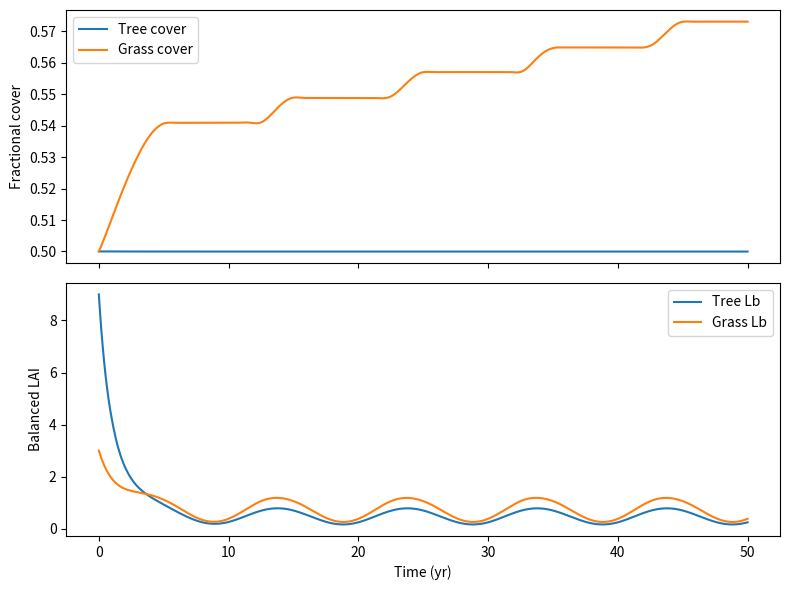

Write the Python code that produced this figure.
import numpy as np
from scipy.integrate import solve_ivp
import matplotlib.pyplot as plt

# parameters for two PFT: broadleaf tree and C3 grass, from Clark et al (2011) Table 6 and 7
params = {
    'sigma1': np.array([0.0375, 0.0250]),  # leaf C per LAI
    'awl': np.array([0.65, 0.005]),        # woody allometry coeff
    'bwl': np.array([1.667, 1.667]),       # woody allometry exponent
    'gamma_l': np.array([0.25, 0.25]),     # leaf turnover (yr^-1)
    'gamma_r': np.array([0.25, 0.25]),     # root turnover
    'gamma_w': np.array([0.005, 0.20]),    # wood turnover
    'Lmin': np.array([1.0, 1.0]),          # min LAI
    'Lmax': np.array([9.0, 4.0]),          # max LAI
    'c': np.array([[1.0, 1.0], [0.0, 1.0]]),
    # competition coefficient - the first matrix for intra-species competition, the second for inter-species competition
}


# partitioning function, according to Eq. 54
def lambda_fun(Lb, Lmin, Lmax):
    lam = np.clip((Lb - Lmin) / (Lmax - Lmin), 0, 1)
    return lam


# generating a sine wave as my artificial NPP forcing
def Pi_t(t, A=0.01, B=0.01, period=10.0):
    return A * np.sin(2 * np.pi * t / period) + B


# right-hand-side of ODEs
def triffid_rhs(t, y):
    Lb = y[:2]  # first variable we are tracking, balanced LAI (of both PFT)
    nu = y[2:]  # second variable, functional cover of both PFT

    # leaf, root, and wood biomass pools, according to Eq. 56-58
    L = params['sigma1'] * Lb
    R = L
    W = params['awl'] * Lb ** params['bwl']
    Cv = L + R + W

    # lambda_i, as defined above
    lam = lambda_fun(Lb, params['Lmin'], params['Lmax'])

    # NPP for each PFT, using the pre-defined sine wave
    Pi = np.array([Pi_t(t), Pi_t(t)])

    # dLb/dt, derived from Eq. 51 (This one is a bit complicated - I am still working on the maths!)
    dLb_dt = (1 - lam) * Pi / params['sigma1'] \
             - (params['gamma_l'] + params['gamma_r']) * Lb \
             - (params['gamma_w'] * W) / params['sigma1']

    # dnu/dt, derived from Eq. 52
    competition = 1 - (params['c'] @ nu)
    dnu_dt = lam * Pi * nu * competition / Cv

    return np.concatenate([dLb_dt, dnu_dt])

# initial condition
y0 = [9.0, 3.0, 0.5, 0.5]
t_span = (0, 50)
t_eval = np.linspace(0, 50, 501)

# integration
sol = solve_ivp(triffid_rhs, t_span, y0, t_eval=t_eval, method='RK45')

# visualization
fig, axes = plt.subplots(2, 1, figsize=(8, 6), sharex=True)
axes[0].plot(sol.t, sol.y[2], label='Tree cover')
axes[0].plot(sol.t, sol.y[3], label='Grass cover')
axes[0].set_ylabel('Fractional cover')
axes[0].legend()

axes[1].plot(sol.t, sol.y[0], label='Tree Lb')
axes[1].plot(sol.t, sol.y[1], label='Grass Lb')
axes[1].set_ylabel('Balanced LAI')
axes[1].set_xlabel('Time (yr)')
axes[1].legend()

plt.tight_layout()
plt.show()
